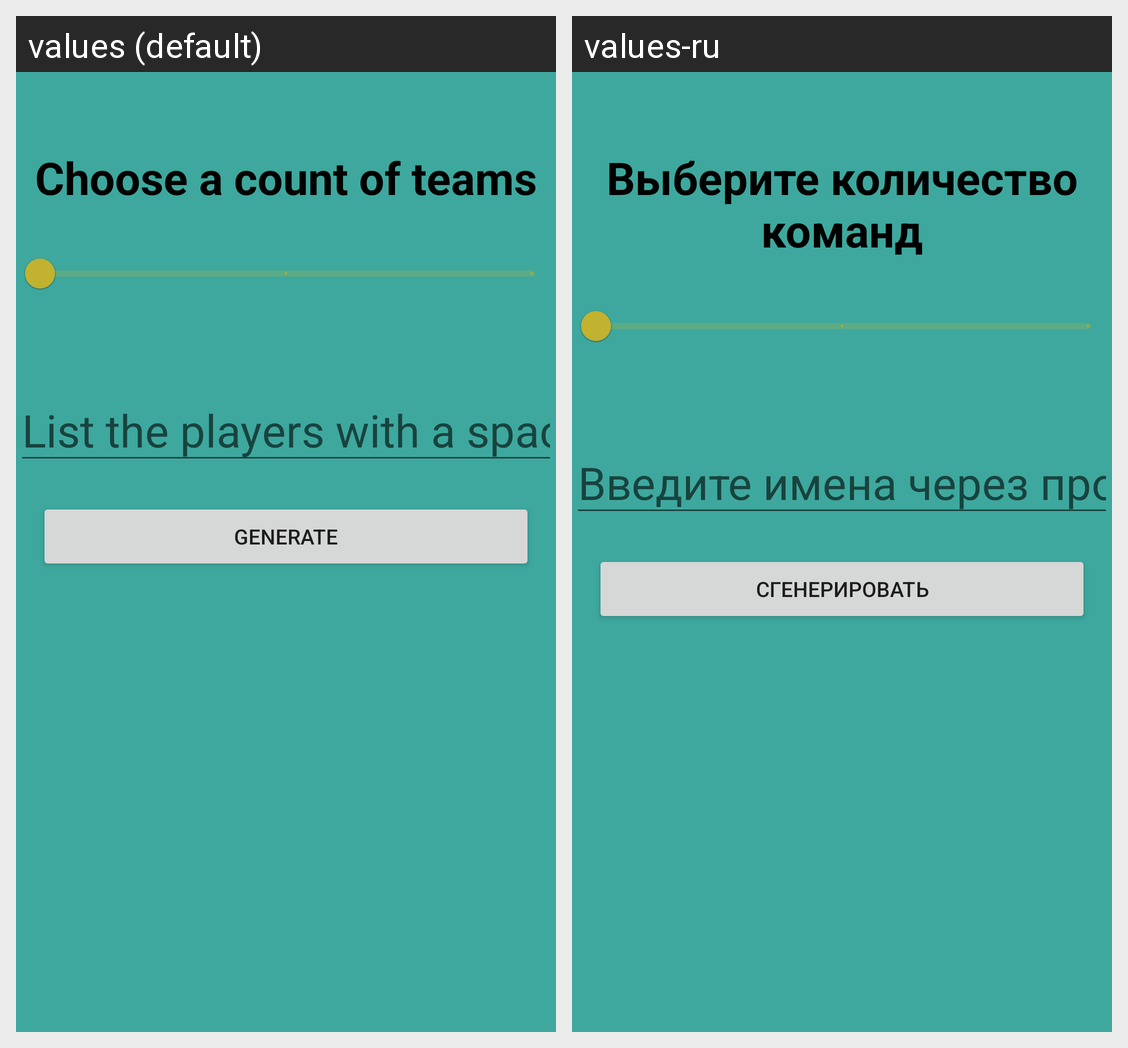

Translations of the strings shown on this Android screen, per locale in the grid:
Android screen res/layout/fragment_teams.xml rendered under 2 locales, left to right: values (default), values-ru. Device: Nexus 5 (rendered at 1080×1920; each locale shown at half size, 540×960, under a caption strip naming it); theme Theme.Randomizer2.
Strings drawn on this screen, with the default value and each locale's value (text and hints the layout hard-codes, and strings that could not be matched under every locale, appear in the picture but are not listed):

count_teams
  values: Choose a count of teams
  values-ru: Выберите количество команд

team_hint
  values: List the players with a space
  values-ru: Введите имена через пробел

generate
  values: Generate
  values-ru: Сгенерировать
